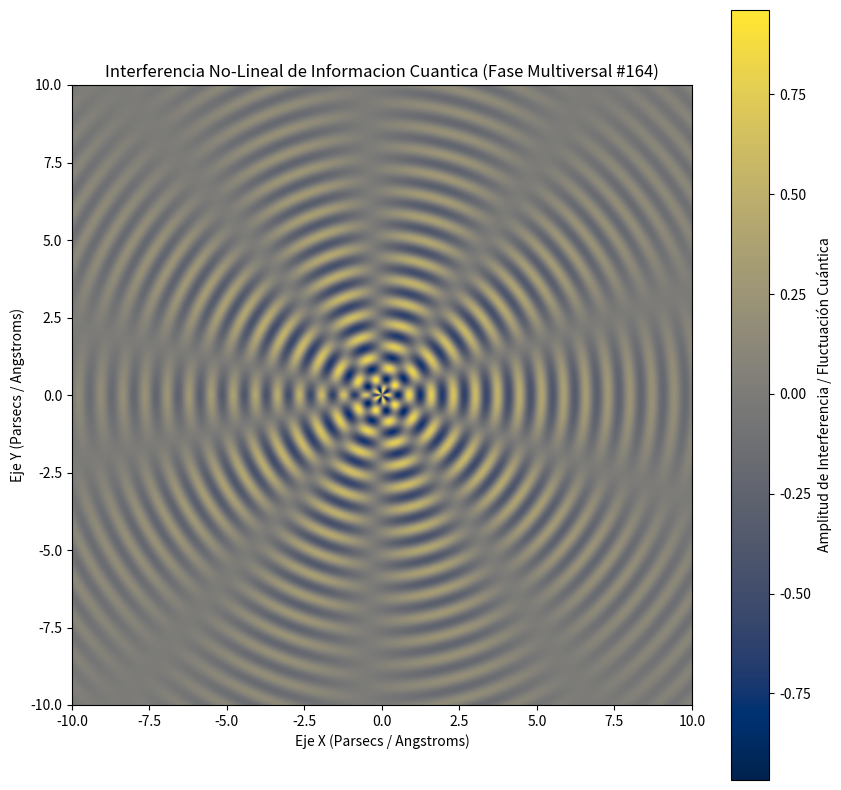

This chart was generated by the following Python code:
%matplotlib inline
# Simulación Multiversal: Informacion Cuantica - Variante 164
import numpy as np
import matplotlib.pyplot as plt

# Parámetros Físicos No-Lineales
omega_1 = 8.811
omega_2 = 4.827
lambda_decay = 0.175
phase_shift = 0.076

x = np.linspace(-10, 10, 800)
y = np.linspace(-10, 10, 800)
X, Y = np.meshgrid(x, y)

# Dinámica de Fluidos / Campos Tensor-Escalares (Fase Multiversal)
R = np.sqrt(X**2 + Y**2) + 1e-5
Z = (np.sin(omega_1 * R + phase_shift) * np.cos(omega_2 * np.arctan2(Y, X))) * np.exp(-lambda_decay * R)

plt.figure(figsize=(10, 10))
plt.imshow(Z, cmap='cividis', extent=[-10, 10, -10, 10], origin='lower')
plt.colorbar(label='Amplitud de Interferencia / Fluctuación Cuántica')
plt.title(r'Interferencia No-Lineal de Informacion Cuantica (Fase Multiversal #164)')
plt.xlabel('Eje X (Parsecs / Angstroms)')
plt.ylabel('Eje Y (Parsecs / Angstroms)')
plt.show()
